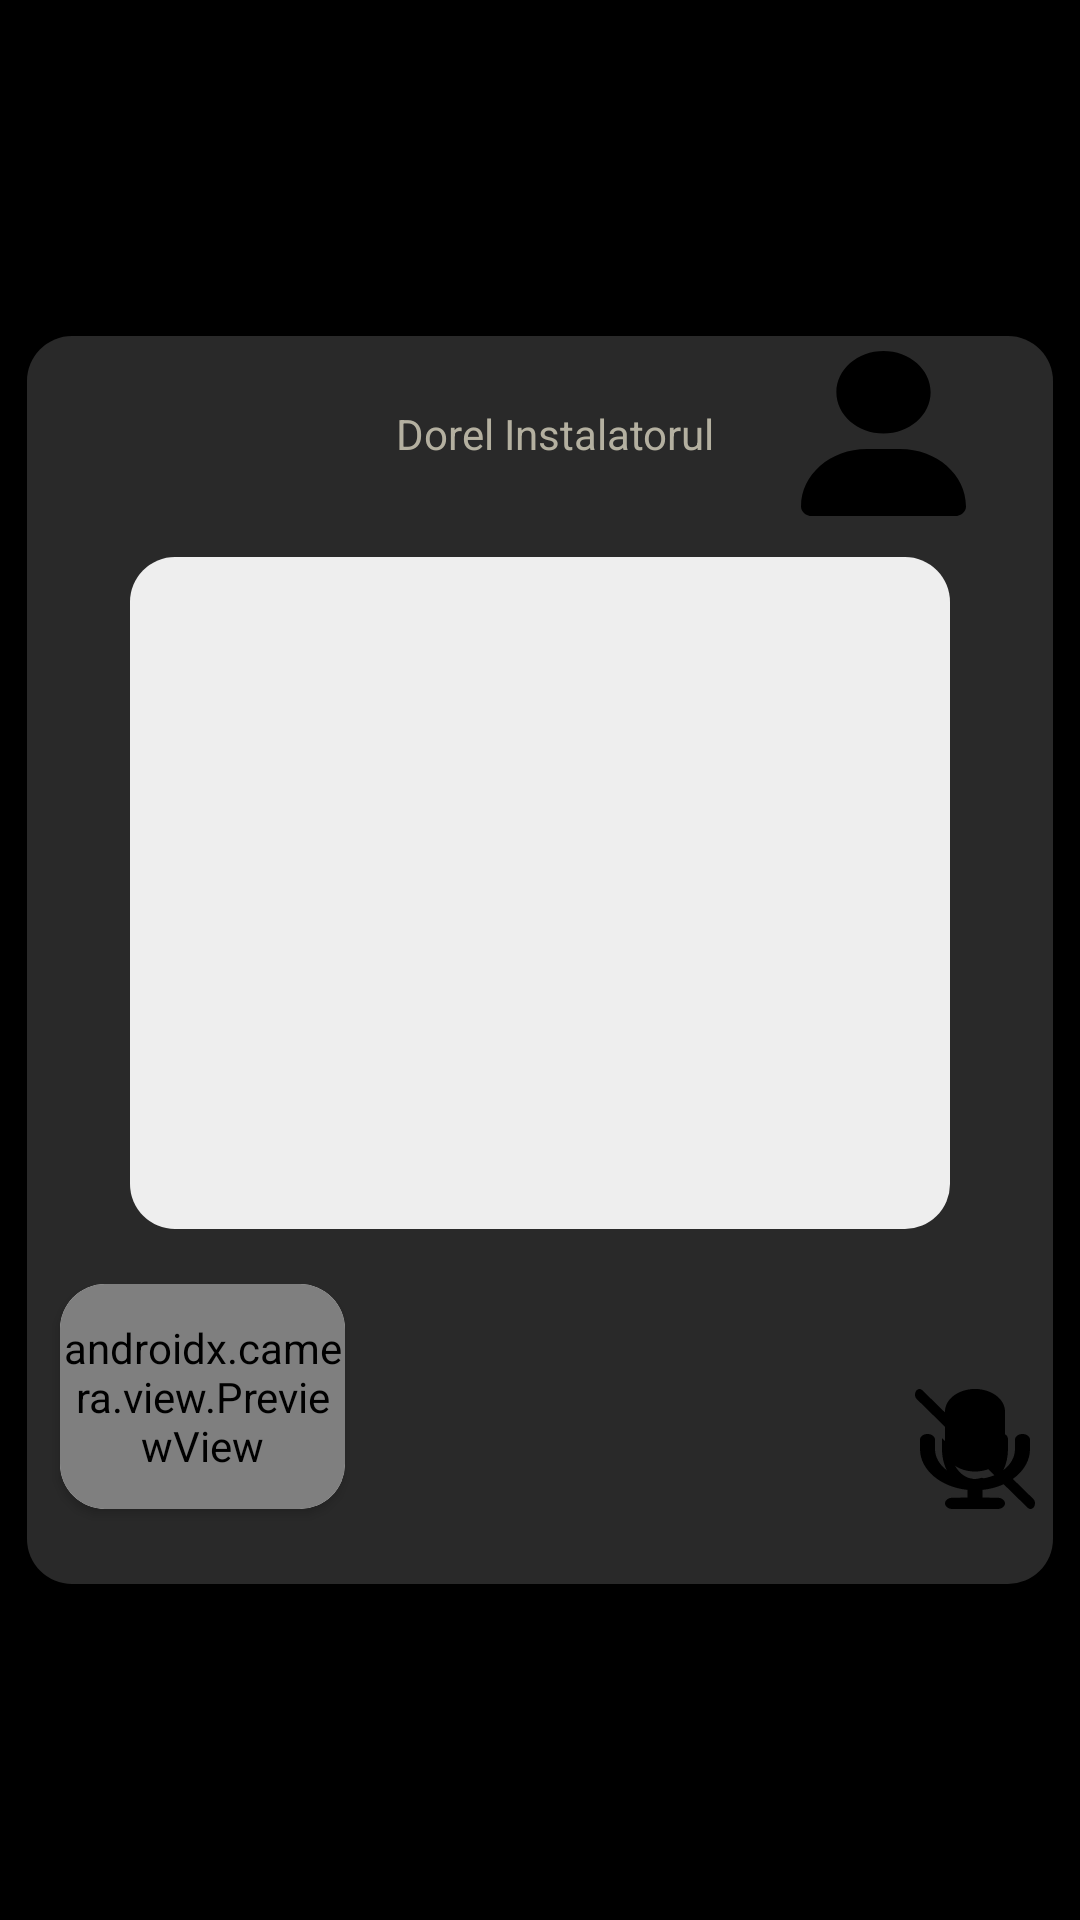

Android layout source for this screen:
<!-- AndroidManifest.xml: application theme Theme.GamificationApp -->
<!-- res/layout/fragment_experimented_user_call.xml -->
<?xml version="1.0" encoding="utf-8"?>
<androidx.constraintlayout.widget.ConstraintLayout xmlns:android="http://schemas.android.com/apk/res/android"
    android:layout_width="match_parent"
    android:layout_height="match_parent"
    xmlns:app="http://schemas.android.com/apk/res-auto"
    android:background="@color/black">

    <TextView
        android:id="@+id/id_text_view_meeting_controls"
        android:layout_width="0dp"
        android:layout_height="0dp"
        app:layout_constraintStart_toStartOf="parent"
        app:layout_constraintEnd_toEndOf="parent"
        app:layout_constraintTop_toTopOf="parent"
        android:background="@drawable/question_shape"
        app:layout_constraintWidth_percent="0.95"
        app:layout_constraintHeight_percent="0.65"
        app:layout_constraintBottom_toBottomOf="parent"/>
    <ImageView
        android:id="@+id/id_image_view_user_image"
        android:layout_width="55dp"
        android:layout_height="55dp"
        android:background="@drawable/user_icon"
        app:layout_constraintTop_toTopOf="@id/id_text_view_meeting_controls"
        app:layout_constraintStart_toEndOf="@id/id_text_view_user_username"
        app:layout_constraintEnd_toEndOf="@id/id_text_view_meeting_controls"
        android:backgroundTint="@color/black"
        android:layout_marginTop="5dp"
        />
    <TextView
        android:id="@+id/id_text_view_user_username"
        android:layout_width="wrap_content"
        android:layout_height="wrap_content"
        app:layout_constraintStart_toStartOf="@id/id_text_view_meeting_controls"
        app:layout_constraintEnd_toEndOf="@id/id_text_view_meeting_controls"
        app:layout_constraintTop_toTopOf="@id/id_image_view_user_image"
        app:layout_constraintBottom_toBottomOf="@id/id_image_view_user_image"
        android:textColor="@color/text_grey"
        android:text="Dorel Instalatorul"
        android:layout_marginLeft="10dp"/>
    <ImageView
        android:id="@+id/id_image_view_question"
        android:layout_width="0dp"
        android:layout_height="0dp"
        android:background="@drawable/question_shape"
        app:layout_constraintHeight_percent="0.35"
        app:layout_constraintWidth_percent="0.76"
        app:layout_constraintTop_toTopOf="@id/id_text_view_meeting_controls"
        app:layout_constraintBottom_toBottomOf="@id/id_text_view_meeting_controls"
        app:layout_constraintStart_toStartOf="@id/id_text_view_meeting_controls"
        app:layout_constraintEnd_toEndOf="@id/id_text_view_meeting_controls"
        android:backgroundTint="@color/question_white"
        android:layout_marginBottom="45dp"/>
    <TextView
        android:id="@+id/id_text_view_question"
        android:layout_width="wrap_content"
        android:layout_height="wrap_content"
        android:textAlignment="center"
        android:textColor="@color/black"
        app:layout_constraintStart_toStartOf="@id/id_image_view_question"
        app:layout_constraintEnd_toEndOf="@id/id_image_view_question"
        app:layout_constraintTop_toTopOf="@id/id_image_view_question"
        app:layout_constraintBottom_toBottomOf="@id/id_image_view_question"
        android:textSize="26sp"/>
    <TextView
        android:id="@+id/id_text_view_camera"
        android:layout_width="95dp"
        android:layout_height="75dp"
        android:background="@drawable/question_shape"
        android:backgroundTint="@color/camera_preview_grey"
        app:layout_constraintEnd_toStartOf="@id/id_image_view_phone"
        app:layout_constraintBottom_toBottomOf="@id/id_text_view_meeting_controls"
        android:layout_marginBottom="25dp"
        android:layout_marginRight="25dp"
        android:text="Camera not started"
        android:textAlignment="center"
        android:paddingVertical="20dp"
        android:textColor="@color/white"
        android:textStyle="bold"
        android:visibility="invisible"/>
    <ImageView
        android:id="@+id/id_image_view_phone"
        android:layout_width="80dp"
        android:layout_height="80dp"
        android:background="@drawable/square_phone_icon"
        android:backgroundTint="@color/red"
        app:layout_constraintTop_toBottomOf="@id/id_image_view_question"
        app:layout_constraintStart_toStartOf="@id/id_text_view_meeting_controls"
        app:layout_constraintEnd_toEndOf="@id/id_text_view_meeting_controls"
        android:layout_marginTop="20dp"/>
    <ImageView
        android:id="@+id/id_image_view_camera_icon"
        android:layout_width="40dp"
        android:layout_height="40dp"
        android:background="@drawable/video_icon"
        app:layout_constraintBottom_toBottomOf="@id/id_text_view_camera"
        app:layout_constraintStart_toEndOf="@id/id_image_view_phone"
        android:layout_marginLeft="25dp"
        />
    <ImageView
        android:id="@+id/id_image_view_camera_icon_slash"
        android:layout_width="40dp"
        android:layout_height="40dp"
        android:background="@drawable/video_slash_icon"
        app:layout_constraintBottom_toBottomOf="@id/id_text_view_camera"
        app:layout_constraintStart_toEndOf="@id/id_image_view_phone"
        android:layout_marginLeft="25dp"
        android:visibility="invisible"
        />
    <ImageView
        android:id="@+id/id_image_view_microphone_icon_slash"
        android:layout_width="40dp"
        android:layout_height="40dp"
        android:background="@drawable/microphone_slash_icon"
        app:layout_constraintBottom_toBottomOf="@+id/id_text_view_camera"
        app:layout_constraintStart_toEndOf="@id/id_image_view_camera_icon"
        android:layout_marginLeft="20dp"
        />
    <ImageView
        android:id="@+id/id_image_view_microphone_icon"
        android:layout_width="40dp"
        android:layout_height="40dp"
        android:background="@drawable/microphone_icon"
        app:layout_constraintBottom_toBottomOf="@+id/id_text_view_camera"
        app:layout_constraintStart_toEndOf="@id/id_image_view_camera_icon"
        android:layout_marginLeft="20dp"
        />


    <androidx.cardview.widget.CardView
        android:layout_width="95dp"
        android:layout_height="75dp"
        app:cardCornerRadius="15dp"
        app:layout_constraintStart_toStartOf="@id/id_text_view_camera"
        app:layout_constraintEnd_toEndOf="@id/id_text_view_camera"
        app:layout_constraintTop_toTopOf="@id/id_text_view_camera"
        android:visibility="visible">
        <androidx.camera.view.PreviewView
            android:id="@+id/id_preview_view_camera"
            android:layout_width="match_parent"
            android:layout_height="match_parent"
            />
    </androidx.cardview.widget.CardView>



</androidx.constraintlayout.widget.ConstraintLayout>
<!-- resources referenced by this layout -->
<resources>
  <color name="black">#000000</color>
  <color name="camera_preview_grey">#1F1F1F</color>
  <color name="question_white">#EEEEEE</color>
  <color name="red">#E72424</color>
  <color name="text_grey">#B4B0A0</color>
  <color name="white">#FFFFFFFF</color>
  <!-- drawable microphone_icon (drawable) -->
  <vector xmlns:android="http://schemas.android.com/apk/res/android"
      android:width="384dp"
      android:height="512dp"
      android:viewportWidth="384"
      android:viewportHeight="512">
    <path
        android:fillColor="#FF000000"
        android:pathData="M192,0C139,0 96,43 96,96V256c0,53 43,96 96,96s96,-43 96,-96V96c0,-53 -43,-96 -96,-96zM64,216c0,-13.3 -10.7,-24 -24,-24s-24,10.7 -24,24v40c0,89.1 66.2,162.7 152,174.4V464H120c-13.3,0 -24,10.7 -24,24s10.7,24 24,24h72,72c13.3,0 24,-10.7 24,-24s-10.7,-24 -24,-24H216V430.4c85.8,-11.7 152,-85.3 152,-174.4V216c0,-13.3 -10.7,-24 -24,-24s-24,10.7 -24,24v40c0,70.7 -57.3,128 -128,128s-128,-57.3 -128,-128V216z"/>
  </vector>
  <!-- drawable question_shape (drawable) -->
  <?xml version="1.0" encoding="utf-8"?>
  <layer-list xmlns:android="http://schemas.android.com/apk/res/android">
      <item>
          <shape android:shape="rectangle">
              <solid android:color="@color/grey"/>
              <corners
                  android:radius="15dp">
              </corners>
              <size android:width="50dp" android:height="50dp"/>
          </shape>
      </item>
  </layer-list>
  <!-- drawable user_icon (drawable) -->
  <vector xmlns:android="http://schemas.android.com/apk/res/android"
      android:width="30dp"
      android:height="30dp"
      android:viewportWidth="448"
      android:viewportHeight="512">
    <path
        android:fillColor="@color/white"
        android:pathData="M224,256c70.7,0 128,-57.3 128,-128S294.7,0 224,0S96,57.3 96,128s57.3,128 128,128zM178.3,304C79.8,304 0,383.8 0,482.3C0,498.7 13.3,512 29.7,512L418.3,512c16.4,0 29.7,-13.3 29.7,-29.7C448,383.8 368.2,304 269.7,304L178.3,304z"/>
  </vector>
  <!-- drawable video_slash_icon (drawable) -->
  <vector xmlns:android="http://schemas.android.com/apk/res/android"
      android:width="640dp"
      android:height="512dp"
      android:viewportWidth="640"
      android:viewportHeight="512">
    <path
        android:fillColor="#FF000000"
        android:pathData="M38.8,5.1C28.4,-3.1 13.3,-1.2 5.1,9.2S-1.2,34.7 9.2,42.9l592,464c10.4,8.2 25.5,6.3 33.7,-4.1s6.3,-25.5 -4.1,-33.7l-86.4,-67.7 13.8,9.2c9.8,6.5 22.4,7.2 32.9,1.6s16.9,-16.4 16.9,-28.2V128c0,-11.8 -6.5,-22.6 -16.9,-28.2s-23,-5 -32.9,1.6l-96,64L448,174.9V192,320v5.8l-32,-25.1V128c0,-35.3 -28.7,-64 -64,-64H113.9L38.8,5.1zM32,128V384c0,35.3 28.7,64 64,64H352c23.4,0 43.9,-12.6 55,-31.3L32.3,121.5c-0.2,2.1 -0.3,4.3 -0.3,6.5z"/>
  </vector>
  <style name="Theme.GamificationApp" parent="Theme.MaterialComponents.DayNight.NoActionBar">
          
          <item name="colorPrimary">@color/background_black</item>
          <item name="colorPrimaryVariant">@color/background_black</item>
          <item name="colorOnPrimary">@color/white</item>
          
          <item name="colorSecondary">@color/teal_200</item>
          <item name="colorSecondaryVariant">@color/teal_700</item>
          <item name="colorOnSecondary">@color/background_black</item>
          
          <item name="android:statusBarColor">?attr/colorPrimaryVariant</item>
          
      </style>
  <color name="grey">#292929</color>
  <color name="background_black">#0E0E0E</color>
  <color name="teal_200">#FF03DAC5</color>
  <color name="teal_700">#FF018786</color>
</resources>
